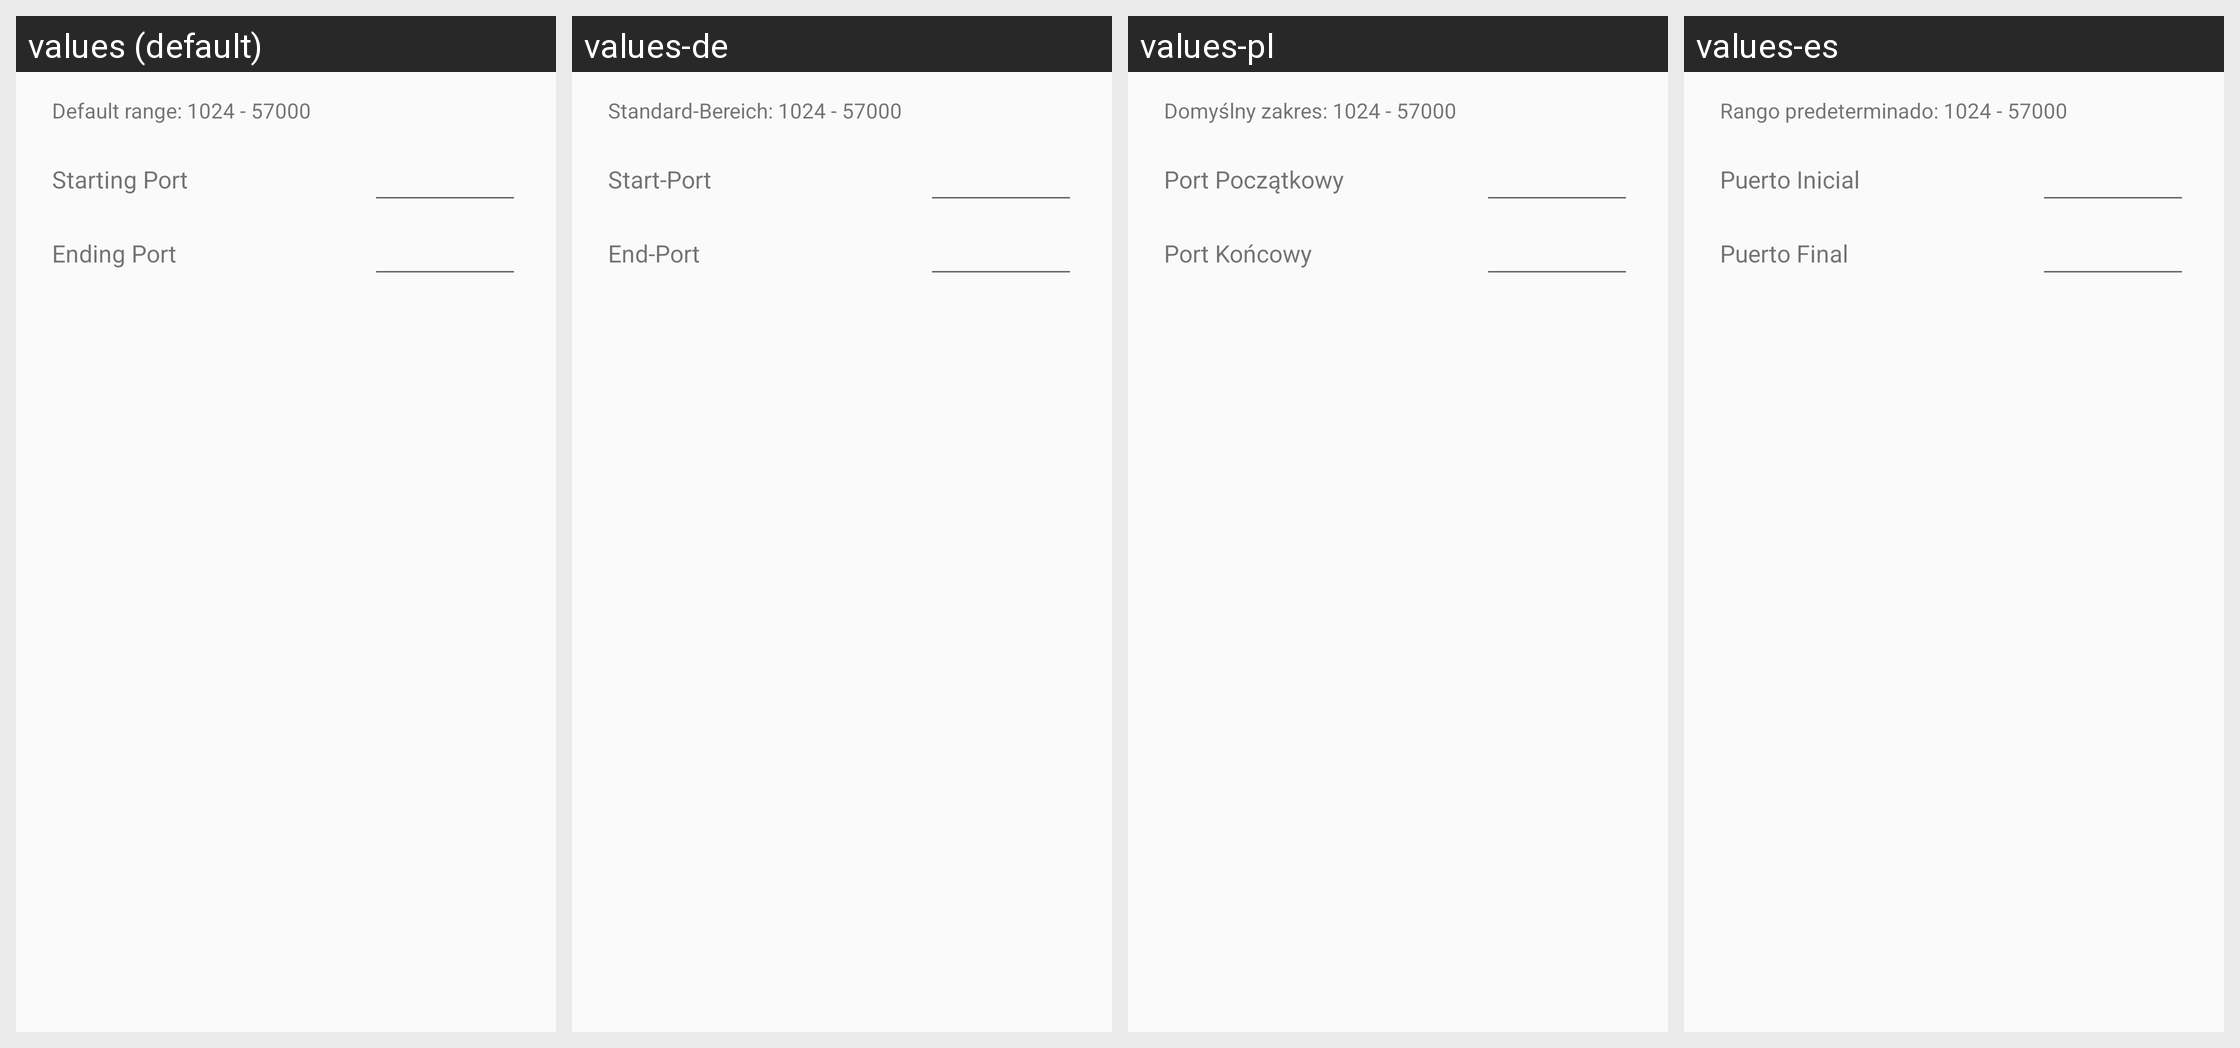

Strings drawn on this Android screen and how each of the app's shown locales translates them:
Android screen res/layout/dialog_preference_port_range.xml rendered under 4 locales, left to right: values (default), values-de, values-pl, values-es. Device: Nexus 5 (rendered at 1080×1920; each locale shown at half size, 540×960, under a caption strip naming it); theme Theme.FrostWire.
Other locales in the repository, not shown: values-af, values-ar, values-be, values-bg, values-cs, values-da, values-el, values-fi, values-fr, values-hi, values-hr, values-hu, values-id, values-in, values-it, values-iw, values-ja, values-ko, values-ml, values-mr, values-ms, values-nb, values-nl, values-pt, values-ro, values-ru, values-sk, values-sr, values-sv, values-te, values-th, values-tr, values-uk, values-ur, values-vi, values-zh.
Strings drawn on this screen, with the default value and each locale's value (text and hints the layout hard-codes, and strings that could not be matched under every locale, appear in the picture but are not listed):

port_range_default_range
  values: Default range: 1024 - 57000
  values-de: Standard-Bereich: 1024 - 57000
  values-pl: Domyślny zakres: 1024 - 57000
  values-es: Rango predeterminado: 1024 - 57000

port_range_start_port
  values: Starting Port
  values-de: Start-Port
  values-pl: Port Początkowy
  values-es: Puerto Inicial

port_range_end_port
  values: Ending Port
  values-de: End-Port
  values-pl: Port Końcowy
  values-es: Puerto Final
